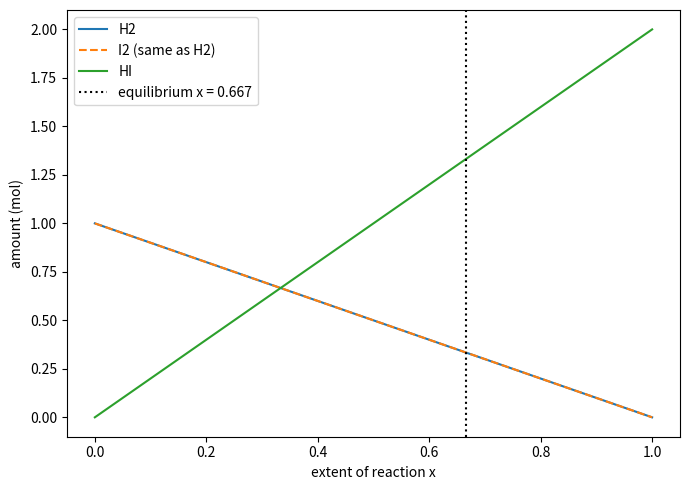

Reproduce this figure in Python.
"""
PW2 Lab B Part 4 -- chemical equilibrium of H2 + I2 <-> 2 HI.
Run:  python equilibrium.py
"""
import numpy as np
import matplotlib.pyplot as plt
from scipy.optimize import newton, minimize

K = 16.0  # equilibrium constant (use the value from your skeleton if it has one)


def k_imbalance(x):
    """Left side of (2x)^2 / ((1-x)(1-x)) - K; zero at equilibrium."""
    x = np.ravel(x)[0]
    return (2 * x) ** 2 / ((1 - x) * (1 - x)) - K


# (1) root-finding with Newton
x_newton = newton(k_imbalance, 0.5)
print("Newton x:", x_newton)

# (2) minimise k_imbalance(x)**2 with SLSQP
res = minimize(lambda x: k_imbalance(x) ** 2, x0=0.5,
               method="SLSQP", bounds=[(0, 0.99)])
x_slsqp = res.x[0]
print("SLSQP x:", x_slsqp)

x_eq = x_newton
print("Equilibrium amounts (mol):")
print("  H2 =", 1 - x_eq)
print("  I2 =", 1 - x_eq)
print("  HI =", 2 * x_eq)

# plot amounts versus extent x
xs = np.linspace(0, 1, 200)
plt.figure(figsize=(7, 5))
plt.plot(xs, 1 - xs, label="H2")
plt.plot(xs, 1 - xs, "--", label="I2 (same as H2)")
plt.plot(xs, 2 * xs, label="HI")
plt.axvline(x_eq, color="k", linestyle=":", label=f"equilibrium x = {x_eq:.3f}")
plt.xlabel("extent of reaction x")
plt.ylabel("amount (mol)")
plt.legend()
plt.tight_layout()
plt.savefig("equilibrium.png", dpi=150)
